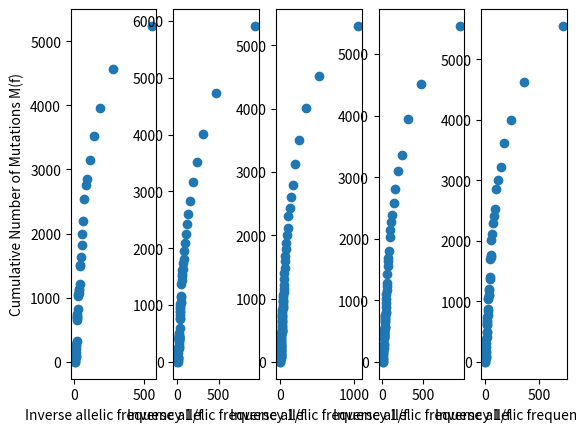
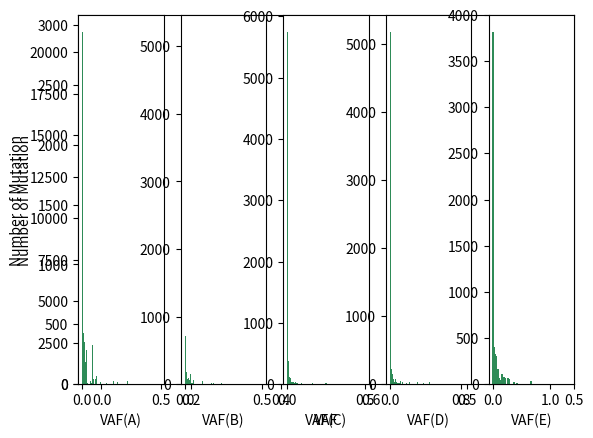
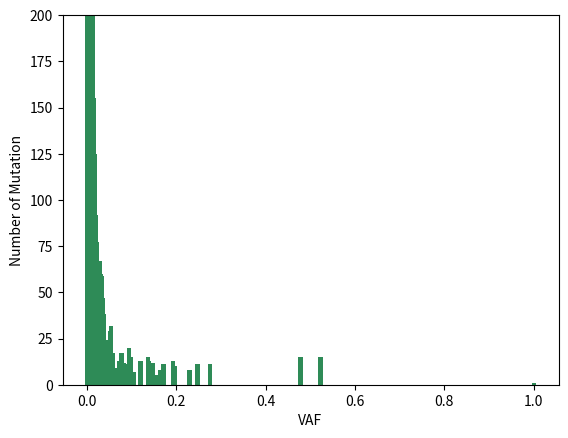
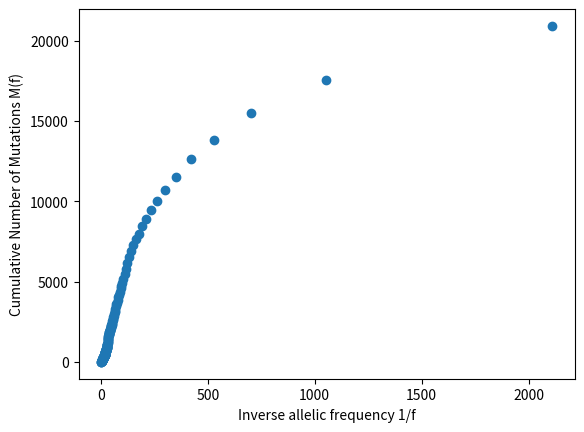
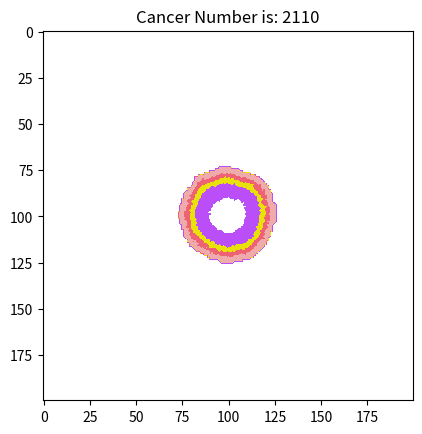
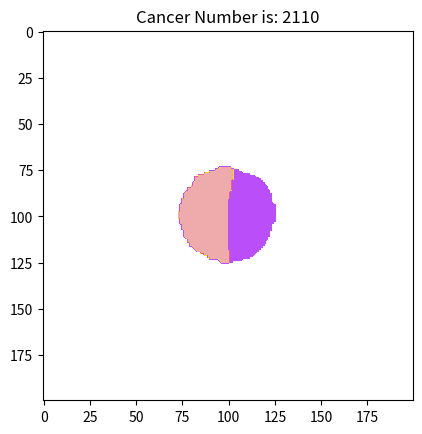

Write the Python code that produced these figures, in order.
'''
mistake: 1.growth disperse
        2. do not update with death
        3. mutation_ID = [0] repeat with origin mutation_ID
  [Cancer growth model]
  [2020/2/28]

  9 Area  10*10      2^15 cancer cell   death rate 0.5   mutation rate =10
Plot vaf   cumulative      fitness cumulative

 The code using the Object functions and structs to define the ID
 and mutation type of daughter cell, and the overall code
 is shorter and several times faster, in addition, the test
 code could detect the whole cancer cell VAF.
'''

import numpy as np
import random
import matplotlib
import matplotlib.pyplot as plt
from matplotlib import colors   # define the colour by myself
import pandas as pd    # Applied to cell pushing
import time     # calculate the spend time of code
from collections import Counter     # count the frequency of mutation{{}

start_time = time.time()

### Basic parameter setting

Max_generation = 30
push_rate = 0  # the frequency of cancer cell push each others
# cancer growth space size
Max_ROW = 200
Max_COL = 200

background_gene = 1   # The background gene that cancer originally carried
mutation_rate = 0.0


die_divide_times = 500   # The max times of cell divides,  arrived this point the cell will die
Poisson_lambda = 10   # the mean value of Poisson distributions
birth_rate = 1
death_rate = 0.0
mutation_type2 = 1
mutation_type3 = 2
mutation_type4 = 3
mutation_type5 = 4

### Show the fellowing mutation ID in the cencer tissue
global all_mutation
global list_newcell
global all_ip
global list_mutation
global less_list
list_newcell =[]
list_newcell2 =[]

list0_table =[]
list1_table =[]
list2_table =[]
list3_table =[]
list_mutation =[]
all_mutation = []
all_mutation_del = []
all_ip =[]
less_list =[]
less_list2 =[]
less_list3 =[]
diagnal_pushing_weight = 1/2

# mutation_type5 = 55
# mutation_type6 = 0

mesh_shape = (Max_ROW, Max_COL)     # growth grid
cancer_matrix = np.zeros(mesh_shape)    # create grid space of the cancer growth

def cancer_mesh(row,col):    # define cancer growth mesh size
    all_mesh = [(r,c)for r in np.arange(0,row) for c in np.arange(0, col)]
    central_pos = {cp:neighbor_mesh(cp,row,col) for cp in all_mesh}  # define the center position
    return central_pos

def neighbor_mesh(cp,row,col):  # define the neighbor of the center point.
    r, c = cp     # cp: central position   r: cp.row  c: cp.column
    neighbor_pos = [(r+i, c+j)
        for i in [-1, 0, 1]
        for j in [-1, 0, 1]
        if 0 <= r + i < row     # define the point in the grid
        if 0 <= c + j < col
        if not (j == 0 and i == 0)]
    return neighbor_pos

# Function simplification
binomial = np.random.binomial
shuffle = np.random.shuffle
randint = np.random.randint
random_choice = random.choice
poisson = np.random.poisson

def birth_r():  #death rate
    birth = binomial(1, birth_rate)
    return birth
def death_r():  #death rate
    death = binomial(1, death_rate)
    return death
def push_r():  #death rate
    pushing = binomial(1, push_rate)
    return pushing
def Poisson():   # mutation numbers from Poisson distribution, where the lambda=10
    add_mutation =poisson(Poisson_lambda)     # cancer_num: the total number of cancer cells in the times
    # change the size to 1
    return add_mutation

class Cancercell ():

    def __init__(self, cp,neighbor_mesh):
        """
               Initialize Cancer Cell
               :param pos: position of cancer cell; tuple
               :param dictionary_of_neighbor_mesh: used to tell the cell the positions of its neighbors

        """
        self.ip = 0
        self.cp = cp  # cp means central position
        self.die_divide_times = die_divide_times  # define the times of cell divide
        self.neighbor_pos =neighbor_mesh[cp]  # define the neighbor central point
        self.ID = 1  # the cell ID type, 1 main back_cell
        self.mutation = list(range(background_gene))  # mutation data add the back gene inform
        self.mu_times = 0  # the initial divide times of mutation divide
        self.pu_times = Max_generation



        global times

        times = 0

    def empty_neighbor(self, agent):
        """
                Search for empty positions in More neighborhood. If there is more than one free position,
                randomly select one and return it
                :param agent: dictionary of agents, key=position, value = cell.ID; dict
                :return: Randomly selected empty position, or None if no empty positions
        """
        diagnal_empty = []
        square_empty = []
        count = 0
        diagnal = binomial(1, 0)
        empty_neighbor_list = [neighbor for neighbor in self.neighbor_pos if neighbor not in agent ]
        # print('1',empty_neighbor_list)
        # for i in self.neighbor_pos:
        #     if i in all_mutation_del:
        #         print('zzzzzzzzzzzzzz')
        #         empty_neighbor_list.append(i)
        #
        # print('2', empty_neighbor_list)

        if agent[self.cp].mutation == [-1]:
            count += 1
            print(count)
        for empty in empty_neighbor_list:
            Er, Ec = empty
            r, c = self.cp

            if r-Er == 0 or c-Ec == 0 :
                square_empty.append(empty)
            else:
                diagnal_empty.append(empty)

        if empty_neighbor_list :
            # diagnal_pushing_weight = diagnal_empty / diagnal_empty = 1 / 2
            diagnal_weight = len(diagnal_empty) / (len(diagnal_empty) + 2 * len(square_empty))
            if diagnal_empty and diagnal == 1:
                empty_pos = random_choice(diagnal_empty)
            elif square_empty and diagnal != 1:
                empty_pos = random_choice(square_empty)
            elif not diagnal_empty:
                empty_pos = random_choice(square_empty)
            elif not square_empty:
                empty_pos = random_choice(diagnal_empty)


            return empty_pos

        else:
            return None

    def pushing_pos(self, agent):
        pushing_pos = [cp for cp in self.neighbor_pos ]
        empty_neighbor_list = [cp for cp in self.neighbor_pos if cp not in agent ]
        if empty_neighbor_list is None:
            return pushing_pos

    def act(self, agent, neighbor_mesh):
        """
                Cell carries out its actions, which are division and death. Cell will divide if it is lucky and
                there is an empty position in its neighborhood. Cell dies either spontaneously or if it exceeds its
                maximum number of divisions.

                :param agent: dictionary of agents, key=position, value = cell.ID; dict
                :return: None
        """
        divide = birth_r()

        if divide == 1:
            poisson = Poisson()
            print('poisson = ',poisson)
            empty_pos = self.empty_neighbor(agent)      # input empty position
            pushing = push_r()      # input the push rate
            if empty_pos is not None :   # Growth on the empty position
                # print('division to empty space',self.cp,empty_pos)
                # Creat new daughter cell and it to the cell dictionary
                daughter_cell = Cancercell(empty_pos,neighbor_mesh)

                # define the daughter mutation_ID's background same as parent add the new mutation_ID by poisson
                agent[empty_pos] = daughter_cell

                all_mutation.append(max(self.mutation))

                daughter_cell.mutation = agent[self.cp].mutation + list(
                    range(max(all_mutation + agent[self.cp].mutation) + 1,
                          max(all_mutation + agent[self.cp].mutation) + 1 + poisson))
                agent[self.cp].mutation = agent[self.cp].mutation + list(
                    range(max(all_mutation + daughter_cell.mutation) + 1,
                          max(all_mutation + daughter_cell.mutation) + 1 + poisson))
                all_mutation.append(max(daughter_cell.mutation))
                all_mutation.append(max(agent[self.cp].mutation))


                # define the cell ip in the tissue
                all_ip.append(agent[self.cp].ip)
                daughter_cell.ip = max(all_ip) + 1
                all_ip.append(daughter_cell.ip)
                agent[self.cp].ip = max(all_ip) + 1
                all_ip.append( agent[self.cp].ip)

                if mutation_type2 in self.mutation:
                    daughter_cell.ID = 2
                    agent[self.cp].ID =2
                elif mutation_type3 in self.mutation:
                    daughter_cell.ID = 3
                    agent[self.cp].ID = 3
                elif mutation_type4 in self.mutation:
                    daughter_cell.ID = 4
                    agent[self.cp].ID = 4
                elif mutation_type5 in self.mutation:
                    daughter_cell.ID = 5
                    agent[self.cp].ID = 5

                cancer_matrix[self.cp] = agent[self.cp].ip
                cancer_matrix[empty_pos] = daughter_cell.ip

            if empty_pos is None and pushing == 1:
                # print('Here to pushing')
                # Count the number of living cancer around the cell

                new_r, new_c = (0, 1)
                # random choice the directions to pushing
                set_local = [(-1,-1),(-1,0),(-1,1),(0,-1),(0,1),(1,-1),(1,0),(1,1)]
                new_r, new_c = random_choice(set_local)
                #pushing weight percent (without push_weight in this algrithm)
                # diagnal = binomial(1, diagnal_pushing_weight)
                # if diagnal == 1:
                #     new_r, new_c =random_choice(diagnal_pushing)
                # else:
                #     new_r, new_c = random_choice(square_pushing)

                # center position and daughter cell
                cp_r, cp_c = self.cp
                newcell_pos = (cp_r + new_r, cp_c + new_c)
                newcell2_pos = (cp_r + new_r + new_r, cp_c + new_c + new_c)
                # print('Pushing cp',self.cp, 'newcell_pos', newcell_pos)
                #push_direction,in total 9 directions, 0-8 describe the 3*3 matrix，center_position = 4 point

                if new_r == -1 and new_c == -1:  # 0 point
                    push_matrix = []
                    if cp_r >= cp_c:
                        for i in range(cp_c):
                            push_matrix = np.append(push_matrix, cancer_matrix[cp_r - i, cp_c - i])
                            if 0 in push_matrix:
                                break
                        push_matrix = np.delete(push_matrix, [len(push_matrix) -1])
                        push_matrix = np.insert(push_matrix, 0, 1)
                        daughter_cell3 = Cancercell((cp_r - (len(push_matrix)) + 1, cp_c - (len(push_matrix)) + 1),
                                                   neighbor_mesh)
                        agent[cp_r - (len(push_matrix)) + 1, cp_c - (len(push_matrix)) + 1] = daughter_cell3
                        newcell2_pos=(cp_r - (len(push_matrix)) + 1, cp_c - (len(push_matrix)) + 1)

                        for i in range(len(push_matrix)):
                            cancer_matrix[cp_r - i, cp_c - i] = push_matrix[i]
                        for i in range(len(push_matrix)-1):
                            agent[cp_r - len(push_matrix) + 1 + i, cp_c - len(push_matrix) + 1 + i].mutation = agent[cp_r - len(push_matrix) + 2 + i, cp_c - len(push_matrix) + 2 + i].mutation

                            # move the whole dictionary
                            agent[cp_r - len(push_matrix) + 1 + i, cp_c - len(push_matrix) + 1 + i].ip = agent[
                                cp_r - len(push_matrix) + 2 + i, cp_c - len(push_matrix) + 2 + i].ip

                    else:
                        for i in range(cp_r):
                            push_matrix = np.append(push_matrix, cancer_matrix[cp_r - i, cp_c - i])
                            if 0 in push_matrix:
                                break
                        push_matrix = np.delete(push_matrix, [len(push_matrix)-1])
                        push_matrix = np.insert(push_matrix, 0, 1)
                        daughter_cell3 = Cancercell((cp_r - (len(push_matrix)) + 1, cp_c - (len(push_matrix)) + 1),
                                                   neighbor_mesh)
                        agent[cp_r - (len(push_matrix)) + 1, cp_c - (len(push_matrix)) + 1] = daughter_cell3
                        newcell2_pos = (cp_r - (len(push_matrix)) + 1, cp_c - (len(push_matrix)) + 1)
                        for i in range(len(push_matrix)):
                            cancer_matrix[cp_r - i , cp_c - i] = push_matrix[i]
                        for i in range(len(push_matrix)-1):
                            agent[cp_r - (len(push_matrix)) + 1 + i, cp_c - (len(push_matrix)) +1+ i].mutation = agent[
                                cp_r - (len(push_matrix)) + 2 + i, cp_c - (len(push_matrix)) + 2 + i].mutation
                            agent[cp_r - (len(push_matrix)) + 1 + i, cp_c - (len(push_matrix)) + 1 + i].ip = agent[cp_r - (len(push_matrix)) + 2 + i, cp_c - (len(push_matrix)) + 2 + i].ip

                elif new_r == -1 and new_c == 0:  # 1 point
                    push_matrix = []
                    for i in range(cp_r):
                        push_matrix = np.append(push_matrix, cancer_matrix[cp_r-i, cp_c:(cp_c+1)])
                        if 0 in push_matrix:
                            break

                    push_matrix = np.delete(push_matrix, [len(push_matrix)-1])
                    push_matrix = np.insert(push_matrix,0, 1)
                    agent[cp_r - (len(push_matrix) - 1), cp_c] = Cancercell((cp_r - (len(push_matrix) - 1), cp_c), neighbor_mesh )
                    newcell2_pos = (cp_r - (len(push_matrix) - 1), cp_c)
                    for i in range(len(push_matrix)):
                        cancer_matrix[cp_r - i, cp_c] = push_matrix[i]
                    for i in range(len(push_matrix)-2):
                        agent[cp_r - (len(push_matrix)) + 1 + i, cp_c].mutation = agent[cp_r - (len(push_matrix)) + 2 + i, cp_c].mutation
                        agent[cp_r - (len(push_matrix)) + 1 + i, cp_c].ip = agent[
                            cp_r - (len(push_matrix)) + 2 + i, cp_c].ip

                elif new_r == -1 and new_c == 1:  # 2 point
                    push_matrix = []
                    if (cp_r+1)  >=  (Max_COL - cp_c):
                        for i in range(Max_COL - cp_c):
                            push_matrix = np.append(push_matrix, cancer_matrix[cp_r - i, cp_c + i])
                            if 0 in push_matrix:
                                break
                        push_matrix = np.delete(push_matrix, [len(push_matrix)-1])

                        push_matrix = np.insert(push_matrix, 0, 1)
                        agent[cp_r - (len(push_matrix) - 1), cp_c + (len(push_matrix)) - 1] = Cancercell(
                            (cp_r - (len(push_matrix) - 1), cp_c + (len(push_matrix)) - 1), neighbor_mesh)
                        newcell2_pos = (cp_r - (len(push_matrix) - 1), cp_c + (len(push_matrix)) - 1)
                        for i in range(len(push_matrix)):
                            cancer_matrix[cp_r - i, cp_c + i] = push_matrix[i]
                        for i in range(len(push_matrix)-2):
                            agent[cp_r - (len(push_matrix) - 1-i), cp_c + (len(push_matrix) - 1-i)].mutation = agent[cp_r - (len(push_matrix) - 2-i), cp_c + (len(push_matrix) - 2-i)].mutation
                            # if i ==(len(push_matrix)-3):
                                # print('www',agent[cp_r - (len(push_matrix) - 1 - i), cp_c + (len(push_matrix) - 1 - i)].mutation ,'\n',cp_r - (len(push_matrix) -2 - i), cp_c + (len(push_matrix) -2  - i), newcell_pos,agent[cp_r - (len(push_matrix)-2  - i), cp_c + (len(push_matrix) - 2 - i)].mutation)
                            agent[cp_r - (len(push_matrix) - 1 - i), cp_c + (len(push_matrix) - 1 - i)].ip = agent[cp_r - (len(push_matrix) - 2 - i), cp_c + (len(push_matrix) - 2 - i)].ip
                    elif (cp_r+1)  <  (Max_COL - cp_c):
                        for i in range(cp_r+1):
                            push_matrix = np.append(push_matrix, cancer_matrix[cp_r - i, cp_c + i])
                            if 0 in push_matrix:
                                break
                        push_matrix = np.delete(push_matrix, [len(push_matrix)-1])
                        push_matrix = np.insert(push_matrix, 0, 1)

                        agent[cp_r - (len(push_matrix) - 1), cp_c + (len(push_matrix)) - 1] = Cancercell(
                            (cp_r - (len(push_matrix) - 1), cp_c + (len(push_matrix)) - 1), neighbor_mesh)
                        newcell2_pos = (cp_r - (len(push_matrix) - 1), cp_c + (len(push_matrix)) - 1)
                        for i in range(len(push_matrix)):
                            cancer_matrix[cp_r - i, cp_c+ i ] = push_matrix[i]
                        for i in range(len(push_matrix)-2):
                            agent[cp_r - (len(push_matrix) - 1-i), cp_c + (len(push_matrix) - 1-i)].mutation = agent[cp_r - (len(push_matrix) - 2-i), cp_c + (len(push_matrix) - 2-i)].mutation
                            agent[cp_r - (len(push_matrix) - 1 - i), cp_c + (len(push_matrix) - 1 - i)].ip = agent[cp_r - (len(push_matrix) - 2 - i), cp_c + (len(push_matrix) - 2 - i)].ip


                elif new_r == 0 and new_c == -1:  # 3 point
                    push_matrix = []
                    for i in range(cp_c):
                        push_matrix = np.append(push_matrix, cancer_matrix[cp_r:(cp_r+1), cp_c-i])
                        if 0 in push_matrix:
                            break

                    push_matrix = np.delete(push_matrix, [len(push_matrix)-1])
                    push_matrix = np.insert(push_matrix, 0, 1)
                    agent[cp_r, cp_c - (len(push_matrix) - 1)] = Cancercell((cp_r, cp_c - (len(push_matrix) - 1)),
                                                                            neighbor_mesh)
                    newcell2_pos = (cp_r, cp_c - (len(push_matrix) - 1))
                    for i in range(len(push_matrix)):
                        cancer_matrix[cp_r, cp_c - i] = push_matrix[i]
                    for i in range(len(push_matrix)-2):
                        agent[cp_r , cp_c - (len(push_matrix) - 1 - i)].mutation = agent[
                            cp_r, cp_c - (len(push_matrix) - 2 - i)].mutation
                        agent[cp_r, cp_c - (len(push_matrix) - 1 - i)].ip = agent[
                            cp_r, cp_c - (len(push_matrix) - 2 - i)].ip
                elif new_r == 0 and new_c == 1:  # 5 point
                    push_matrix = []
                    for i in range(Max_COL- cp_c):
                        push_matrix = np.append(push_matrix, cancer_matrix[cp_r:(cp_r + 1), cp_c+i])
                        if 0 in push_matrix:
                            break

                    push_matrix = np.delete(push_matrix, [len(push_matrix) - 1])
                    push_matrix = np.insert(push_matrix, 0, 1)
                    agent[cp_r, cp_c + (len(push_matrix) - 1)] = Cancercell((cp_r, cp_c + (len(push_matrix) - 1)),
                                                                            neighbor_mesh)
                    newcell2_pos = (cp_r, cp_c + (len(push_matrix) - 1))
                    for i in range(len(push_matrix)):
                        cancer_matrix[cp_r, cp_c + i] = push_matrix[i]
                    for i in range(len(push_matrix)-2):
                        agent[cp_r, cp_c + (len(push_matrix) - 1 - i)].mutation = agent[
                            cp_r, cp_c + (len(push_matrix) - 2 - i)].mutation
                        agent[cp_r, cp_c + (len(push_matrix) - 1 - i)].ip = agent[
                            cp_r, cp_c + (len(push_matrix) - 2 - i)].ip

                elif new_r == 1 and new_c == -1:    # 6 point
                    push_matrix = []
                    if cp_c+1 >= (Max_ROW - cp_r):
                        for i in range(Max_ROW - cp_r):
                            push_matrix = np.append(push_matrix, cancer_matrix[cp_r + i, cp_c - i])
                            if 0 in push_matrix:
                                break
                        push_matrix = np.delete(push_matrix, [len(push_matrix)-1])
                        push_matrix = np.insert(push_matrix, 0, 1)
                        agent[cp_r + (len(push_matrix) - 1), cp_c - (len(push_matrix)) + 1] = Cancercell(
                            (cp_r + (len(push_matrix) - 1), cp_c - (len(push_matrix)) + 1), neighbor_mesh)
                        newcell2_pos = (cp_r + (len(push_matrix) - 1), cp_c - (len(push_matrix)) + 1)
                        for i in range(len(push_matrix)):
                            cancer_matrix[cp_r + i, cp_c - i] = push_matrix[i]
                        for i in range(len(push_matrix)-2):
                            agent[cp_r + (len(push_matrix) - 1 - i), cp_c - (len(push_matrix) - 1 - i)].mutation = agent[
                                cp_r + (len(push_matrix) - 2 - i), cp_c - (len(push_matrix) - 2 - i)].mutation
                            agent[cp_r + (len(push_matrix) - 1 - i), cp_c - (len(push_matrix) - 1 - i)].ip = agent[ cp_r + (len(push_matrix) - 2 - i), cp_c - (len(push_matrix) - 2 - i)].ip
                    elif cp_c < (Max_ROW - cp_r):
                        for i in range(cp_c):
                            push_matrix = np.append(push_matrix, cancer_matrix[cp_r + i, cp_c - i])
                            if 0 in push_matrix:
                                break
                        push_matrix = np.delete(push_matrix, [len(push_matrix)-1])

                        push_matrix = np.insert(push_matrix, 0, 1)
                        agent[cp_r + (len(push_matrix) - 1), cp_c - (len(push_matrix)) + 1] = Cancercell(
                            (cp_r + (len(push_matrix) - 1), cp_c - (len(push_matrix)) + 1), neighbor_mesh)
                        newcell2_pos = (cp_r + (len(push_matrix) - 1), cp_c - (len(push_matrix)) + 1)
                        for i in range(len(push_matrix)):
                            cancer_matrix[cp_r + i, cp_c - i] = push_matrix[i]
                        for i in range(len(push_matrix)-2):
                            agent[cp_r + (len(push_matrix) - 1 - i), cp_c - (len(push_matrix) - 1 - i)].mutation = agent[
                                cp_r + (len(push_matrix) - 2 - i), cp_c - (len(push_matrix) - 2 - i)].mutation
                            agent[cp_r + (len(push_matrix) - 1 - i), cp_c - (len(push_matrix) - 1 - i)].ip = agent[
                                cp_r + (len(push_matrix) - 2 - i), cp_c - (len(push_matrix) - 2 - i)].ip

                elif new_r == 1 and new_c == 0:  # 7 point
                    push_matrix = []
                    for i in range(Max_ROW - cp_r):
                        push_matrix = np.append(push_matrix, cancer_matrix[cp_r + i, cp_c:(cp_c + 1) ])
                        if 0 in push_matrix:
                            break

                    push_matrix = np.delete(push_matrix, [len(push_matrix) - 1])
                    push_matrix = np.insert(push_matrix, 0, 1)
                    agent[cp_r + (len(push_matrix) - 1), cp_c] = Cancercell((cp_r + (len(push_matrix) - 1), cp_c),
                                                                            neighbor_mesh)
                    newcell2_pos = (cp_r + (len(push_matrix) - 1), cp_c)
                    for i in range(len(push_matrix)):
                        cancer_matrix[cp_r + i, cp_c] = push_matrix[i]
                    for i in range(len(push_matrix)-2):
                        agent[cp_r + (len(push_matrix) - 1 - i), cp_c].mutation = agent[cp_r + (len(push_matrix) - 2 - i), cp_c ].mutation
                        agent[cp_r + (len(push_matrix) - 1 - i), cp_c].ip = agent[
                            cp_r + (len(push_matrix) - 2 - i), cp_c].ip

                elif new_r == 1 and new_c == 1:  # 8 point
                    push_matrix = []
                    if (Max_ROW - cp_r) >= (Max_COL - cp_c):
                        for i in range(Max_COL - cp_c):
                            push_matrix = np.append(push_matrix, cancer_matrix[cp_r + i, cp_c + i])
                            if 0 in push_matrix:
                                break
                        push_matrix = np.delete(push_matrix, [len(push_matrix)-1])
                        push_matrix = np.insert(push_matrix, 0, 1)
                        agent[cp_r + (len(push_matrix) - 1), cp_c + (len(push_matrix)) - 1] = Cancercell(
                            (cp_r + (len(push_matrix) - 1), cp_c + (len(push_matrix)) - 1), neighbor_mesh)

                        newcell2_pos = (cp_r + (len(push_matrix) - 1), cp_c + (len(push_matrix)) - 1)
                        for i in range(len(push_matrix)):
                            cancer_matrix[cp_r + i, cp_c + i] = push_matrix[i]
                        for i in range(len(push_matrix)-2):
                            agent[cp_r + (len(push_matrix) - 1 - i), cp_c + (len(push_matrix) - 1 - i)].mutation = agent[
                                cp_r + (len(push_matrix) - 2 - i), cp_c + (len(push_matrix) - 2 - i)].mutation
                            agent[cp_r + (len(push_matrix) - 1 - i), cp_c + (len(push_matrix) - 1 - i)].ip = agent[
                                cp_r + (len(push_matrix) - 2 - i), cp_c + (len(push_matrix) - 2 - i)].ip

                    else:
                        for i in range(Max_ROW - cp_r):
                            push_matrix = np.append(push_matrix, cancer_matrix[cp_r + i, cp_c + i])
                            if 0 in push_matrix:
                                break
                        push_matrix = np.delete(push_matrix, [len(push_matrix)-1])
                        push_matrix = np.insert(push_matrix, 0, 1)
                        agent[cp_r + (len(push_matrix) - 1), cp_c + (len(push_matrix)) - 1] = Cancercell(
                            (cp_r + (len(push_matrix) - 1), cp_c + (len(push_matrix)) - 1), neighbor_mesh)
                        newcell2_pos = (cp_r + (len(push_matrix) - 1), cp_c + (len(push_matrix)) - 1)
                        for i in range(len(push_matrix)):
                            cancer_matrix[cp_r + i, cp_c + i] = push_matrix[i]
                        for i in range(len(push_matrix)-2):
                            agent[cp_r + (len(push_matrix) - 1 - i), cp_c + (len(push_matrix) - 1 - i)].mutation = agent[cp_r + (len(push_matrix) - 2 - i), cp_c + (len(push_matrix) - 2 - i)].mutation
                            agent[cp_r + (len(push_matrix) - 1 - i), cp_c + (len(push_matrix) - 1 - i)].ip = agent[
                                cp_r + (len(push_matrix) - 2 - i), cp_c + (len(push_matrix) - 2 - i)].ip

                list_newcell.append(newcell_pos)        # record every newcell
                list_newcell2.append(newcell2_pos)

                # define the mutation ID to the new cell
                all_mutation.append(max(self.mutation))
                agent[newcell_pos].mutation = agent[self.cp].mutation + list(
                    range(max(all_mutation + agent[self.cp].mutation) + 1,
                          max(all_mutation + agent[self.cp].mutation) + 1 + poisson))
                agent[self.cp].mutation = agent[self.cp].mutation + list(
                    range(max(all_mutation + agent[newcell_pos].mutation) + 1,
                          max(all_mutation + agent[newcell_pos].mutation) + 1 + poisson))
                all_mutation.append(max(agent[newcell_pos].mutation))
                all_mutation.append(max(agent[self.cp].mutation))

                # define the new ip to the new cell
                all_ip.append(agent[self.cp].ip)
                agent[newcell_pos].ip = max(all_ip) + 1
                all_ip.append(agent[newcell_pos].ip)
                agent[self.cp].ip = max(all_ip) + 1
                all_ip.append(agent[self.cp].ip)

                if mutation_type2 in self.mutation:
                    agent[newcell_pos].ID = 2
                    agent[self.cp].ID =2
                elif mutation_type3 in self.mutation:
                    agent[newcell_pos].ID = 3
                    agent[self.cp].ID = 3
                elif mutation_type4 in self.mutation:
                    agent[newcell_pos].ID = 4
                    agent[self.cp].ID = 4
                elif mutation_type5 in self.mutation:
                    agent[newcell_pos].ID = 5
                    agent[self.cp].ID = 5



            # print('self',self.cp)
            '''the cancer cell death process'''
            # the cell death algorithm (spontaneous death) and (divide death)
            self.die_divide_times -= 1   # The life span of a cell divided is reduced by one
            spontaneous_death = death_r()
            # (add divide death code: 'or self.die_divide_times <= 0')
            if spontaneous_death == 1:
                cancer_matrix[self.cp] = 0
                agent[self.cp].mutation = [-1]
                all_mutation_del.append(self.cp)
                # agent[self.cp].ip = [0]

            # print('empty', all_mutation_del)


if __name__ == "__main__":
    mutation_ID = background_gene-1
    cell_replication = Max_generation       # the number of cell divide generation
    cell_matrix = np.zeros(mesh_shape)      # create a whole growth mesh
    cancer_grid = cancer_mesh(Max_ROW, Max_COL)     # define the cancer tissue growth mesh space
    central_r = int(round(Max_ROW/2))       # the center of row
    central_c = int(round(Max_COL/2))       # the center of col
    central_pos = (central_r, central_c)    # the center position
    initial_cell = Cancercell(central_pos, cancer_grid)     # define the dictionary of cancer
    cell_dictionary = {central_pos: initial_cell}       # define the whole mesh dictionary
    mutation_dictionary = {central_pos: mutation_ID}    # define the mutation ID dictionary
    mutations_dictionary = {mutation_ID: central_pos}     # define the whole mutation ID dictionary
    tissue_dictionary = {}      # Create the empty tissue dictionary

    # Create the update list dictionary
    list1 = {}
    list2 = {}
    list3 = {}

    ###
    mutation_num1 = 0
    mutation_num2 = 0
    mutation_num3 = 0
    mutation_num4 = 0
    mutation_num5 = 0
    mutation_num6 = 0
    mutation_num7 = 0

    for rep in range(cell_replication):   # replicate cell in the generation
        cell_list = list(cell_dictionary.items())
        for ID in range(len(cell_list)):
            tissue_dictionary.update({ID: list(cell_dictionary.items())[ID]})
        grow_list = list(mutations_dictionary.keys())
        # get the total cell in list

        # print(grow_list)


        shuffle(grow_list)
        for key in  grow_list:  # Iterate through cell_dictionary to find the center point
            cp = mutations_dictionary[key]
            cell = cell_dictionary[cp]
            cell.cp = cp
            c_r, c_c = cell.cp
            cell_dictionary[cell.cp].mutation = cell.mutation   # Assign the mutation ID to each center point
            cancer_matrix[cell.cp] = cell.ip  # Assign the ID to each center point

        # shuffle(cell_list)      # random growth order

        for key in grow_list:  # Iterate through the list to run act

            cp = mutations_dictionary[key]
            cell = cell_dictionary[cp]
            cell.cp = cp
            cancer_matrix[cell.cp] = cell.ip

            if cell.mutation != [-1]:
                cell.act(cell_dictionary, cancer_grid)

                # show the list table
                for key in cell_dictionary.keys():
                    mutation_dictionary.update({key: cell_dictionary[key].ip})

                mutations_dictionary = dict(zip(mutation_dictionary.values(), mutation_dictionary.keys()))

    cell_r = []
    cell_c = []
    cell_r1 = []
    cell_c1 = []
    # print("long list",len(list(cell_dictionary.items())))

    for key, cell in list(cell_dictionary.items()):   # Iterate through cell_dictionary to find the center point
        cell.cp = key
        c_r, c_c = cell.cp
        # print('cp', cp, cell.mutation)

        cell_dictionary[cell.cp].mutation = cell.mutation
        list_mutation.append(cell.cp)

        if 0 in cell.mutation :
            cell_matrix[cell.cp] = 1
        if mutation_type2 in cell.mutation:
            cell_matrix[cell.cp] = 2
        if mutation_type3 in cell.mutation:
            cell_matrix[cell.cp] = 3
        if mutation_type4 in cell.mutation:
            cell_matrix[cell.cp] = 4
        if mutation_type5 in cell.mutation:
            cell_matrix[cell.cp] = 5

        if cell.mutation == [0]:
            cell_matrix[cell.cp] = 0

        cell_r.append(c_r)
        cell_c.append(c_c)
        if mutation_type2 in cell.mutation:
            mutation_num2 += 1
        if mutation_type3 in cell.mutation:
            mutation_num3 += 1
        if mutation_type4 in cell.mutation:
            mutation_num4 += 1
        if mutation_type5 in cell.mutation:
            mutation_num5 += 1

    all_mutation.append(max(cell.mutation))

    mutation_num1 = np.sum(cancer_matrix == 1)
    cancer_num = np.sum(cell_matrix != 0)
    if cancer_num != 0:
        cut_point = []
        for i in range(Max_ROW):
            for j in range(Max_ROW):
                if cancer_matrix[i, j] != 0:
                    cut_point.append(i)
                    break
        cut_point1 = min(cut_point)
        cut_point2 = max(cut_point)

        gap = round((cut_point2 - cut_point1) / 5)
    # print('ccc', gap, cut_point, cut_point1, cut_point2)

    # cut the tissue into 5 piece

    cancer_num = np.sum(cancer_matrix != 0)
    cancer_num1 = np.sum(cancer_matrix[cut_point1:(cut_point1 + gap), :] != 0)
    cancer_num2 = np.sum(cancer_matrix[(cut_point1 + gap):(cut_point1 + 2 * gap), :] != 0)
    cancer_num3 = np.sum(cancer_matrix[(cut_point1 + 2 * gap):(cut_point1 + 3 * gap), :] != 0)
    cancer_num4 = np.sum(cancer_matrix[(cut_point1 + 3 * gap):(cut_point1 + 4 * gap), :] != 0)
    cancer_num5 = np.sum(cancer_matrix[(cut_point1 + 4 * gap):, :] != 0)


    ratio1 = mutation_num2/cancer_num
    ratio2 = mutation_num3 / cancer_num
    ratio3 = mutation_num4 / cancer_num
    ratio4 = mutation_num5 / cancer_num
    print('cancer number',cancer_num,'\n','mutation ratio2:',ratio1,'\n','mutation ratio3:',ratio2,'\n','mutation ratio4:',ratio3,'\n','mutation ratio5:',ratio4)

    end_time = time.time()
    run_time = end_time - start_time
    end_time = time.time()
    run_time = end_time - start_time

    #VAF = [(count_times_element - 1) for count_times_element in range(count_times)] #variant allele frequence

    all_mutation_ID = []
    all_mutation_ID1 = []
    all_mutation_ID2 = []
    all_mutation_ID3 = []
    all_mutation_ID4 = []
    all_mutation_ID5 = []
    all_mutation_ID6 = []
    all_mutation_ID7 = []
    all_mutation_ID8 = []
    vertical_x1 = []
    vertical_y1 = []
    vertical_x2 = []
    vertical_y2 = []
    vertical_x3 = []
    vertical_y3 = []
    horizon_x1 = []
    horizon_y1 = []
    horizon_x2 = []
    horizon_y2 = []
    horizon_x3 = []
    horizon_y3 = []
    horizon_x4 = []
    horizon_y4 = []
    horizon_x5 = []
    horizon_y5 = []
    era_x = []
    era_y = []
    for cut in range(0, len(cell_r)):
        x0 = cell_r[cut]
        y0 = cell_c[cut]

        if cut_point1 < x0 < cut_point1 + gap:
            horizon_x1.append(x0)
            horizon_y1.append(y0)

        if cut_point1 + gap <= x0 < cut_point1 + 2 * gap:
            horizon_x2.append(x0)
            horizon_y2.append(y0)

        if cut_point1 + 2 * gap <= x0 < cut_point1 + 3 * gap:
            horizon_x3.append(x0)
            horizon_y3.append(y0)
        if cut_point1 + 3 * gap <= x0 < cut_point1 + 4 * gap:
            horizon_x4.append(x0)
            horizon_y4.append(y0)
        if cut_point1 + 4 * gap <= x0 < cut_point1 + 5 * gap:
            horizon_x5.append(x0)
            horizon_y5.append(y0)

        mutation_ID = cell_dictionary[x0, y0].mutation  # get all the mutation ID in the dictionary
        all_mutation_ID += mutation_ID  # Collect every mutation.ID in the all_mutation_ID

    # counter the mutation in the clip area
    result = Counter(all_mutation_ID)  # Count frequency of each mutation ID
    count_mu = []  # empty list: record the mutation ID in the VAF
    count_times = []  # empty list: record the frequency of mutation ID in the VAF

    for i in result:
        count_mu.append(i)
    for j in count_mu:
        count_times.append(result[j])
    # counter the mutation proberbility in the clip area
    VAF = list(map(lambda n: n / (cancer_num),
                   count_times))  # Object function change to list, and calculate each element of count_times
    result_VAF = (Counter(VAF))  # Count each element in VAF, feedback the numbers
    VAF_mu = []  # empty list: record the mutation ID in the VAF
    VAF_times = []  # empty list: record the each ID frequency in the VAF
    for i1 in result_VAF:
        VAF_mu.append(i1)
    list.sort(VAF_mu, reverse=1)
    for j1 in VAF_mu:
        VAF_times.append(result_VAF[j1])
    VAF_cumulative = []
    VAF_number = list(VAF_times)
    for f in range(len(VAF_number)):
        VAF_cumulative.append(np.sum(VAF_number[0:f]))
    VAF_f = list(map(lambda c: 1 / c, VAF_mu))

    ### horizon slice of cancer tissue
    ### 1 slice
    for cut1 in range(0, len(horizon_x1)):
        x1 = horizon_x1[cut1]
        y1 = horizon_y1[cut1]
        mutation_ID1 = cell_dictionary[x1, y1].mutation  # get all the mutation ID in the dictionary

        all_mutation_ID1 += mutation_ID1  # Collect every mutation.ID in the all_mutation_ID

    result1 = Counter(all_mutation_ID1)  # Count frequency of each mutation ID
    count_mu1 = []  # empty list: record the mutation ID in the VAF
    count_times1 = []  # empty list: record the frequency of mutation ID in the VAF
    for i in result1:
        count_mu1.append(i)

    for j in count_mu1:
        count_times1.append(result1[j])

    # counter the mutation proberbility in the clip area
    VAF1 = list(map(lambda c: c / (2 * cancer_num1),
                    count_times1))  # Object function change to list, and calculate each element of count_times

    result_VAF1 = Counter(VAF1)  # Count each element in VAF, feedback the numbers

    VAF_mu1 = []  # empty list: record the mutation ID in the VAF
    VAF_times1 = []  # empty list: record the each ID frequency in the VAF
    for i1 in result_VAF1:
        VAF_mu1.append(i1)
    list.sort(VAF_mu1, reverse=1)
    for j1 in VAF_mu1:
        VAF_times1.append(result_VAF1[j1])

    VAF_cumulative1 = []
    VAF_number1 = list(VAF_times1)
    for f1 in range(len(VAF_number1)):
        VAF_cumulative1.append(np.sum(VAF_number1[0:f1]))
    VAF_f1 = list(map(lambda c: 1 / c, VAF_mu1))

    ### 2 slice
    for cut2 in range(0, len(horizon_x2)):
        x2 = horizon_x2[cut2]
        y2 = horizon_y2[cut2]
        mutation_ID2 = cell_dictionary[x2, y2].mutation  # get all the mutation ID in the dictionary

        all_mutation_ID2 += mutation_ID2  # Collect every mutation.ID in the all_mutation_ID

    result2 = Counter(all_mutation_ID2)  # Count frequency of each mutation ID
    count_mu2 = []  # empty list: record the mutation ID in the VAF
    count_times2 = []  # empty list: record the frequency of mutation ID in the VAF
    for i in result2:
        count_mu2.append(i)

    for j in count_mu2:
        count_times2.append(result2[j])

    # counter the mutation proberbility in the clip area
    VAF2 = list(map(lambda c: c / (2 * cancer_num2),
                    count_times2))  # Object function change to list, and calculate each element of count_times

    result_VAF2 = Counter(VAF2)  # Count each element in VAF, feedback the numbers

    VAF_mu2 = []  # empty list: record the mutation ID in the VAF
    VAF_times2 = []  # empty list: record the each ID frequency in the VAF
    for i2 in result_VAF2:
        VAF_mu2.append(i2)
    list.sort(VAF_mu2, reverse=1)
    for j2 in VAF_mu2:
        VAF_times2.append(result_VAF2[j2])

    VAF_cumulative2 = []
    VAF_number2 = list(VAF_times2)
    for f2 in range(len(VAF_number2)):
        VAF_cumulative2.append(np.sum(VAF_number2[0:f2]))
    VAF_f2 = list(map(lambda c: 1 / c, VAF_mu2))

    ## 3 slice
    for cut3 in range(0, len(horizon_x3)):
        x3 = horizon_x3[cut3]
        y3 = horizon_y3[cut3]
        mutation_ID3 = cell_dictionary[x3, y3].mutation  # get all the mutation ID in the dictionary

        all_mutation_ID3 += mutation_ID3  # Collect every mutation.ID in the all_mutation_ID

    result3 = Counter(all_mutation_ID3)  # Count frequency of each mutation ID
    count_mu3 = []  # empty list: record the mutation ID in the VAF
    count_times3 = []  # empty list: record the frequency of mutation ID in the VAF
    for i in result3:
        count_mu3.append(i)

    for j in count_mu3:
        count_times3.append(result3[j])

    # counter the mutation proberbility in the clip area
    VAF3 = list(map(lambda c: c / (2 * cancer_num3),
                    count_times3))  # Object function change to list, and calculate each element of count_times

    result_VAF3 = Counter(VAF3)  # Count each element in VAF, feedback the numbers

    VAF_mu3 = []  # empty list: record the mutation ID in the VAF
    VAF_times3 = []  # empty list: record the each ID frequency in the VAF
    for i3 in result_VAF3:
        VAF_mu3.append(i3)
    list.sort(VAF_mu3, reverse=1)
    for j3 in VAF_mu3:
        VAF_times3.append(result_VAF3[j3])

    VAF_cumulative3 = []
    VAF_number3 = list(VAF_times3)
    for f3 in range(len(VAF_number3)):
        VAF_cumulative3.append(np.sum(VAF_number3[0:f3]))
    VAF_f3 = list(map(lambda c: 1 / c, VAF_mu3))

    # 4 slice
    for cut4 in range(0, len(horizon_x4)):
        x4 = horizon_x4[cut4]
        y4 = horizon_y4[cut4]
        mutation_ID4 = cell_dictionary[x4, y4].mutation  # get all the mutation ID in the dictionary

        all_mutation_ID4 += mutation_ID4  # Collect every mutation.ID in the all_mutation_ID

    result4 = Counter(all_mutation_ID4)  # Count frequency of each mutation ID
    count_mu4 = []  # empty list: record the mutation ID in the VAF
    count_times4 = []  # empty list: record the frequency of mutation ID in the VAF
    for i in result4:
        count_mu4.append(i)

    for j in count_mu4:
        count_times4.append(result4[j])

    # counter the mutation proberbility in the clip area
    VAF4 = list(map(lambda c: c / (2 * cancer_num4),
                    count_times4))  # Object function change to list, and calculate each element of count_times

    result_VAF4 = Counter(VAF4)  # Count each element in VAF, feedback the numbers

    VAF_mu4 = []  # empty list: record the mutation ID in the VAF
    VAF_times4 = []  # empty list: record the each ID frequency in the VAF
    for i4 in result_VAF4:
        VAF_mu4.append(i4)
    list.sort(VAF_mu4, reverse=1)
    for j4 in VAF_mu4:
        VAF_times4.append(result_VAF4[j4])

    VAF_cumulative4 = []
    VAF_number4 = list(VAF_times4)
    for f4 in range(len(VAF_number4)):
        VAF_cumulative4.append(np.sum(VAF_number4[0:f4]))
    VAF_f4 = list(map(lambda c: 1 / c, VAF_mu4))

    # slice 5
    for cut5 in range(0, len(horizon_x5)):
        x5 = horizon_x5[cut5]
        y5 = horizon_y5[cut5]
        mutation_ID5 = cell_dictionary[x5, y5].mutation  # get all the mutation ID in the dictionary

        all_mutation_ID5 += mutation_ID5  # Collect every mutation.ID in the all_mutation_ID

    result5 = Counter(all_mutation_ID5)  # Count frequency of each mutation ID
    count_mu5 = []  # empty list: record the mutation ID in the VAF
    count_times5 = []  # empty list: record the frequency of mutation ID in the VAF
    for i in result5:
        count_mu5.append(i)

    for j in count_mu5:
        count_times5.append(result5[j])

    # counter the mutation proberbility in the clip area
    VAF5 = list(map(lambda c: c / (2 * cancer_num5),
                    count_times5))  # Object function change to list, and calculate each element of count_times

    result_VAF5 = Counter(VAF5)  # Count each element in VAF, feedback the numbers

    VAF_mu5 = []  # empty list: record the mutation ID in the VAF
    VAF_times5 = []  # empty list: record the each ID frequency in the VAF
    for i5 in result_VAF5:
        VAF_mu5.append(i5)
    list.sort(VAF_mu5, reverse=1)
    for j5 in VAF_mu5:
        VAF_times5.append(result_VAF5[j5])

    VAF_cumulative5 = []
    VAF_number5 = list(VAF_times5)
    for f5 in range(len(VAF_number5)):
        VAF_cumulative5.append(np.sum(VAF_number5[0:f5]))
    VAF_f5 = list(map(lambda c: 1 / c, VAF_mu5))

    end_time = time.time()
    run_time = end_time - start_time

    end_time = time.time()
    run_time = end_time - start_time

    print('Growth Run time is: {}'.format(run_time), '\n', 'Max Mutation', '\n', 'mutation ID number per cell',
          len(all_mutation_ID) / cancer_num, '\n', 'generation times:{}'.format(Max_generation), '\n',
          'Cancer Number is: {}'.format(cancer_num), '\n', 'Mutation 2 nember : ', mutation_num2, '\n',
          'Mutation 3 nember : ', mutation_num3, '\n', 'Mutation 4 nember : ', mutation_num4, '\n',
          'Mutation 5 nember : ', mutation_num5)
    print('number', cancer_num1, cancer_num2, cancer_num3, cancer_num4, cancer_num5, '\n', 'In total', cancer_num,
          cancer_num1 + cancer_num2 + cancer_num3 + cancer_num4 + cancer_num5)
    plt.figure('VAF Cumulative')
    plt.subplot(151)
    plt.scatter(VAF_f1, VAF_cumulative1)
    plt.xlabel('Inverse allelic frequency 1/f')
    plt.ylabel("Cumulative Number of Mutations M(f)")
    plt.subplot(152)
    plt.scatter(VAF_f2, VAF_cumulative2)
    plt.xlabel('Inverse allelic frequency 1/f')
    plt.subplot(153)
    plt.scatter(VAF_f3, VAF_cumulative3)
    plt.xlabel('Inverse allelic frequency 1/f')
    plt.subplot(154)
    plt.scatter(VAF_f4, VAF_cumulative4)
    plt.xlabel('Inverse allelic frequency 1/f')
    plt.subplot(155)
    plt.scatter(VAF_f5, VAF_cumulative5)
    plt.xlabel('Inverse allelic frequency 1/f')

    plt.figure('Horizon VAF')

    plt.bar(VAF_mu, VAF_times, width=0.005, color='seagreen')
    plt.xlabel("VAF")
    plt.ylabel("Number of Mutation")

    plt.subplot(151)
    plt.bar(VAF_mu1, VAF_times1, width=0.005, color='seagreen')
    plt.xlabel("VAF(A)")
    plt.ylabel("Number of Mutation")

    plt.subplot(152)
    plt.bar(VAF_mu2, VAF_times2, width=0.005, color='seagreen')
    plt.xlabel("VAF(B)")

    plt.subplot(153)
    plt.bar(VAF_mu3, VAF_times3, width=0.005, color='seagreen')
    plt.xlabel('VAF(C)')

    plt.subplot(154)
    plt.bar(VAF_mu4, VAF_times4, width=0.005, color='seagreen')
    plt.xlabel('VAF(D)')

    plt.subplot(155)
    plt.bar(VAF_mu5, VAF_times5, width=0.01, color='seagreen')
    plt.xlabel('VAF(E)')

    plt.figure('Whole plot')
    plt.bar(VAF_mu, VAF_times, width=0.01, color='seagreen')
    plt.xlabel('VAF')
    plt.ylim(0,200)
    plt.ylabel("Number of Mutation")
    # plt.yscale('log')



    plt.figure('cumulative')

    plt.scatter(VAF_f, VAF_cumulative)
    plt.xlabel('Inverse allelic frequency 1/f')
    plt.ylabel("Cumulative Number of Mutations M(f)")

    map = matplotlib.colors.ListedColormap(
        ['#FFFFFF', '#BA4EF9', '#BA4EF9', '#E8E20A', '#EF6273',
         '#EFABAB',] )
    plt.figure('cancer growth')
    plt.title('Cancer Number is: {}'.format(cancer_num))
    plt.imshow(cancer_matrix, cmap=map)
    plt.figure('Cell growth')
    plt.title('Cancer Number is: {}'.format(cancer_num))
    plt.imshow(cell_matrix, cmap=map)
    plt.show()
    plt.ion()




